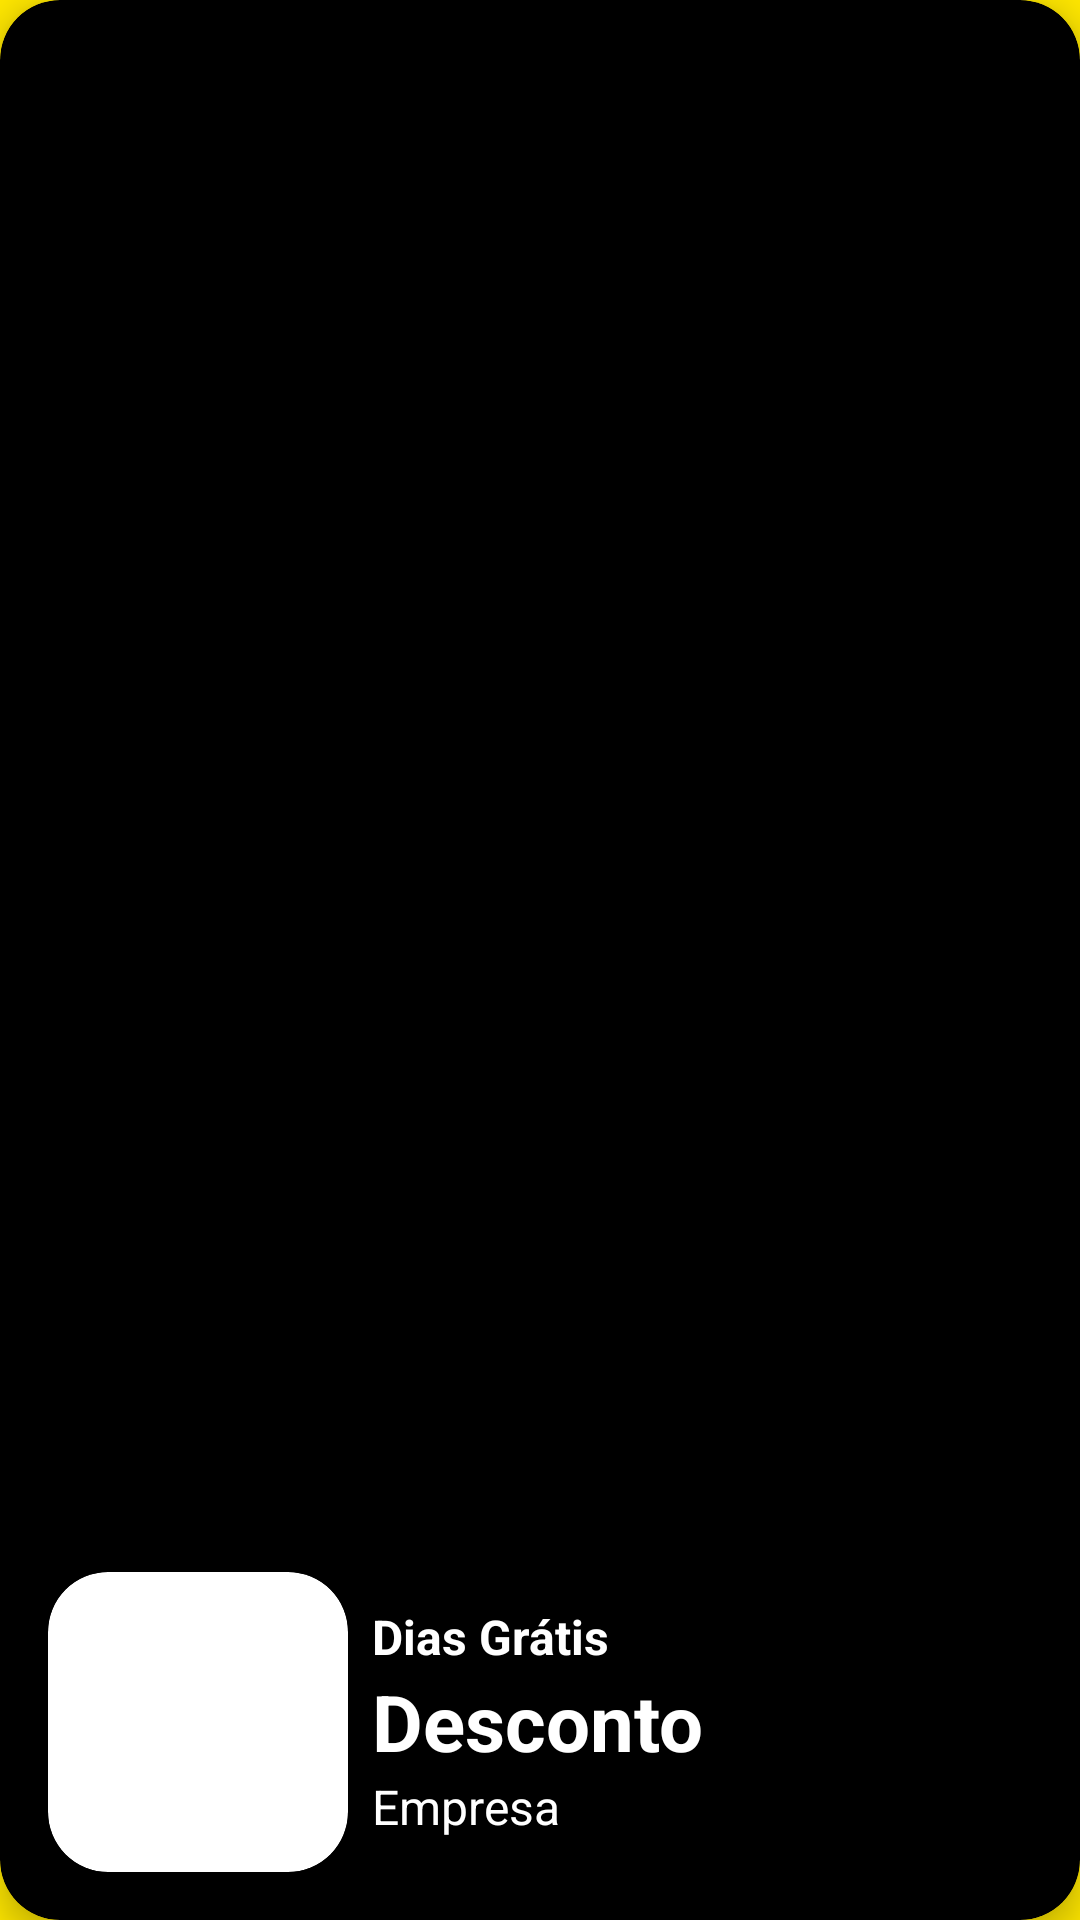

Reconstruct the res/layout file that produces this screen, plus the resources it refers to.
<!-- AndroidManifest.xml: application theme Theme.Mercado_Livre_Clone -->
<!-- res/layout/anuncio_item.xml -->
<?xml version="1.0" encoding="utf-8"?>
<androidx.cardview.widget.CardView
    xmlns:android="http://schemas.android.com/apk/res/android"
    xmlns:app="http://schemas.android.com/apk/res-auto"
    android:layout_width="match_parent"
    android:layout_height="wrap_content"
    android:layout_marginEnd="10dp"
    app:cardBackgroundColor="@color/black"
    app:cardCornerRadius="20dp"
    app:cardElevation="6dp">

    <ImageView
        android:id="@+id/anuncio"
        android:layout_width="match_parent"
        android:layout_height="180dp"
        android:scaleType="centerCrop"
        android:src="@drawable/image_ads02" />

    <androidx.constraintlayout.widget.ConstraintLayout
        android:layout_width="match_parent"
        android:layout_height="match_parent">


        <androidx.cardview.widget.CardView
            android:id="@+id/linearLayout"
            app:cardCornerRadius="20dp"
            android:layout_width="100dp"
            android:layout_height="100dp"
            android:layout_marginStart="16dp"
            android:layout_marginBottom="16dp"
            app:layout_constraintBottom_toBottomOf="parent"
            app:layout_constraintStart_toStartOf="parent">

            <ImageView
                android:id="@+id/imgEmpresa"
                android:layout_width="match_parent"
                android:scaleType="centerCrop"
                android:layout_height="match_parent"
                app:srcCompat="@drawable/img_quadro_02" />
        </androidx.cardview.widget.CardView>

        <LinearLayout
            android:layout_width="250dp"
            android:layout_height="100dp"
            android:layout_marginStart="8dp"
            android:gravity="center"
            android:orientation="vertical"
            app:layout_constraintBottom_toBottomOf="@+id/linearLayout"
            app:layout_constraintStart_toEndOf="@+id/linearLayout"
            app:layout_constraintTop_toTopOf="@+id/linearLayout">

            <TextView
                android:id="@+id/txt_diasGratis"
                android:layout_width="match_parent"
                android:textSize="16sp"
                android:textStyle="bold"
                android:layout_height="wrap_content"
                android:text="@string/dias_gratis"
                android:textColor="@color/white" />

            <TextView
                android:id="@+id/txt_desconto"
                android:layout_width="match_parent"
                android:layout_height="wrap_content"
                android:text="@string/desconto"
                android:textSize="26sp"
                android:textStyle="bold"
                android:textColor="@color/white" />

            <TextView
                android:id="@+id/txt_nomeEmpresa"
                android:layout_width="match_parent"
                android:layout_height="wrap_content"
                android:text="@string/empresa"
                android:textSize="16sp"
                android:textColor="@color/white" />
        </LinearLayout>


    </androidx.constraintlayout.widget.ConstraintLayout>

</androidx.cardview.widget.CardView>
<!-- resources referenced by this layout -->
<resources>
  <color name="black">#FF000000</color>
  <color name="white">#FFFFFFFF</color>
  <string name="desconto">Desconto</string>
  <string name="dias_gratis">Dias Grátis</string>
  <string name="empresa">Empresa</string>
  <style name="Theme.Mercado_Livre_Clone" parent="Base.Theme.Mercado_Livre_Clone" />
  <style name="Base.Theme.Mercado_Livre_Clone" parent="Theme.Material3.DayNight.NoActionBar">
          <item name="colorPrimary">@color/yellow_200</item>
          <item name="colorPrimaryVariant">@color/yellow_500</item>
          <item name="colorOnPrimary">@color/white</item>
  
          
          <item name="colorSecondary">@color/teal_200</item>
          <item name="colorSecondaryVariant">@color/teal_700</item>
          <item name="colorOnSecondary">@color/black</item>
  
          
          <item name="android:statusBarColor">?attr/colorPrimaryVariant</item>
  
          
          <item name="android:windowBackground">@color/yellow_900</item>
      </style>
  <color name="yellow_200">#F7E64F</color>
  <color name="yellow_500">#D5C642</color>
  <color name="teal_200">#FF03DAC5</color>
  <color name="teal_700">#FF018786</color>
  <color name="yellow_900">#FEE600</color>
</resources>
